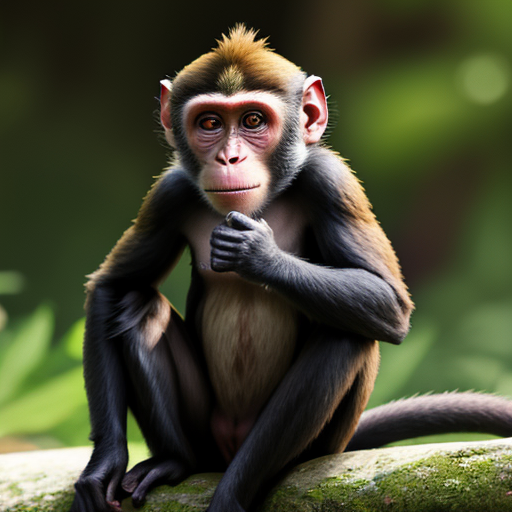
Generation parameters embedded in this image by AUTOMATIC1111 Stable Diffusion web UI or a fork of it (Forge, ...) (PNG 'parameters' text chunk):
monkey
Negative prompt: people, person, men, women
Steps: 20, Sampler: DPM++ 2M, Schedule type: Karras, CFG scale: 7, Seed: 3009403949, Size: 512x512, Model hash: 879db523c3, Model: dreamshaper_8, VAE hash: 235745af8d, VAE: vae-ft-mse-840000-ema-pruned.ckpt, Version: v1.10.1